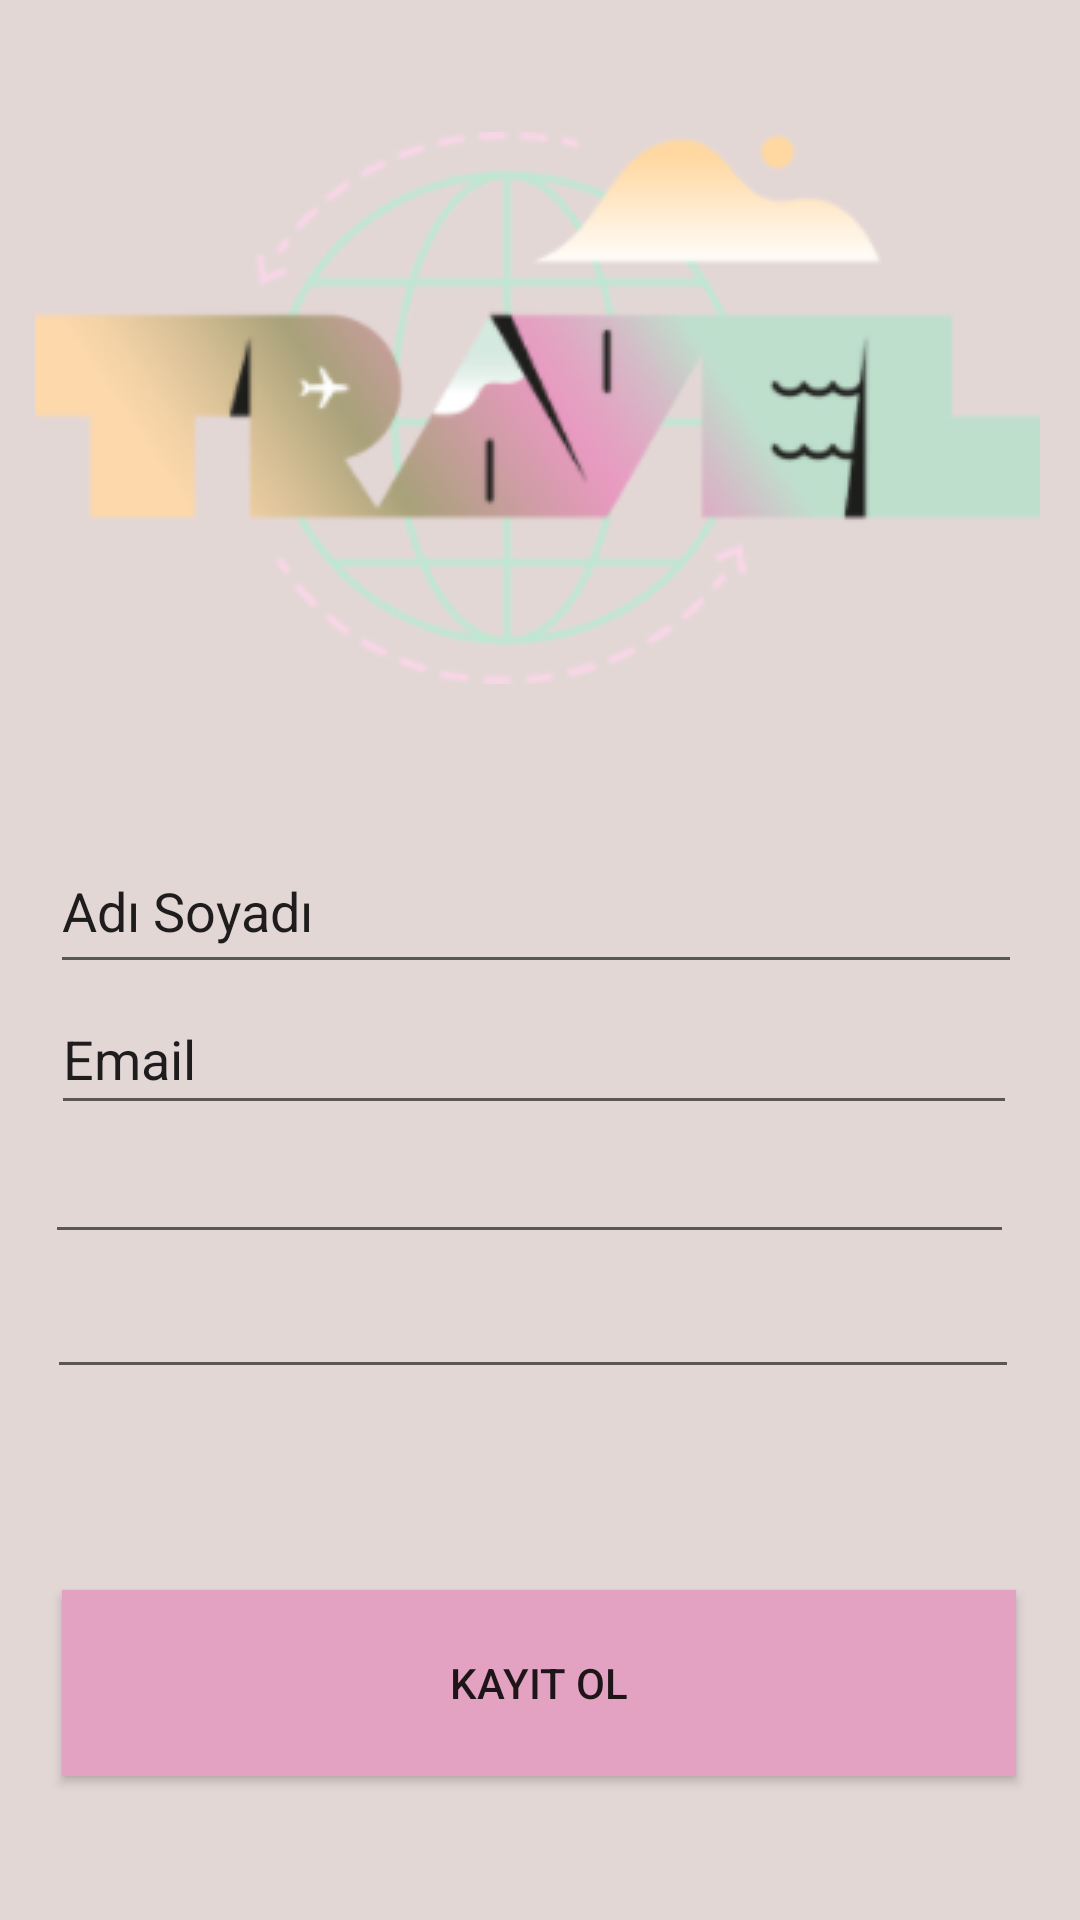

Here is an Android app screen rendered from its layout file. Give the layout XML and the strings, colors and styles it references.
<!-- AndroidManifest.xml: application theme Theme.AfyonVProje -->
<!-- res/layout/activity_register.xml -->
<?xml version="1.0" encoding="utf-8"?>
<androidx.constraintlayout.widget.ConstraintLayout xmlns:android="http://schemas.android.com/apk/res/android"
    xmlns:app="http://schemas.android.com/apk/res-auto"
    xmlns:tools="http://schemas.android.com/tools"
    android:layout_width="match_parent"
    android:layout_height="match_parent"
    android:background="#E3D7D6">

    <ImageView
        android:id="@+id/travel"
        android:layout_width="wrap_content"
        android:layout_height="wrap_content"
        android:layout_marginTop="44dp"
        app:layout_constraintEnd_toEndOf="parent"
        app:layout_constraintHorizontal_bias="0.473"
        app:layout_constraintStart_toStartOf="parent"
        app:layout_constraintTop_toTopOf="parent"
        app:srcCompat="@drawable/travel" />

    <EditText
        android:id="@+id/password"
        android:layout_width="324dp"
        android:layout_height="47dp"
        android:layout_marginTop="416dp"
        android:ems="10"
        android:inputType="textPassword"
        app:layout_constraintEnd_toEndOf="parent"
        app:layout_constraintHorizontal_bias="0.436"
        app:layout_constraintStart_toStartOf="parent"
        app:layout_constraintTop_toTopOf="parent" />

    <Button
        android:id="@+id/kaydol"
        android:layout_width="318dp"
        android:layout_height="62dp"
        android:layout_marginBottom="48dp"
        android:background="#E4A2C2"
        android:text="Kayıt Ol"
        app:layout_constraintBottom_toBottomOf="parent"
        app:layout_constraintEnd_toEndOf="parent"
        app:layout_constraintHorizontal_bias="0.494"
        app:layout_constraintStart_toStartOf="parent" />

    <EditText
        android:id="@+id/adsoyad"
        android:layout_width="324dp"
        android:layout_height="52dp"
        android:layout_marginTop="276dp"
        android:ems="10"
        android:inputType="textPersonName"
        android:text="Adı Soyadı"
        app:layout_constraintEnd_toEndOf="parent"
        app:layout_constraintHorizontal_bias="0.459"
        app:layout_constraintStart_toStartOf="parent"
        app:layout_constraintTop_toTopOf="parent" />

    <EditText
        android:id="@+id/telefon"
        android:layout_width="323dp"
        android:layout_height="46dp"
        android:layout_marginTop="372dp"
        android:ems="10"
        android:inputType="number"
        app:layout_constraintEnd_toEndOf="parent"
        app:layout_constraintHorizontal_bias="0.409"
        app:layout_constraintStart_toStartOf="parent"
        app:layout_constraintTop_toTopOf="parent" />

    <EditText
        android:id="@+id/emailText"
        android:layout_width="322dp"
        android:layout_height="47dp"
        android:layout_marginTop="328dp"
        android:ems="10"
        android:inputType="textEmailAddress"
        android:text="Email"
        app:layout_constraintEnd_toEndOf="parent"
        app:layout_constraintHorizontal_bias="0.449"
        app:layout_constraintStart_toStartOf="parent"
        app:layout_constraintTop_toTopOf="parent" />
</androidx.constraintlayout.widget.ConstraintLayout>
<!-- resources referenced by this layout -->
<resources>
  <!-- drawable travel: png bitmap (drawable, 36247 bytes) -->
  <style name="Theme.AfyonVProje" parent="Theme.MaterialComponents.DayNight.DarkActionBar">
          
          <item name="colorPrimary">@color/purple_200</item>
          <item name="colorPrimaryVariant">@color/purple_200</item>
          <item name="colorOnPrimary">@color/white</item>
          
          <item name="colorSecondary">@color/purple_200</item>
          <item name="colorSecondaryVariant">@color/purple_200</item>
          <item name="colorOnSecondary">@color/black</item>
          
          <item name="android:statusBarColor" tools:targetApi="l">?attr/colorPrimaryVariant</item>
          
      </style>
  <!-- not gathered from this repository: default colours our renderer supplied (Android Studio template values) -->
  <color name="purple_200">#FFBB86FC</color>
  <color name="black">#FF000000</color>
  <color name="white">#FFFFFFFF</color>
</resources>
